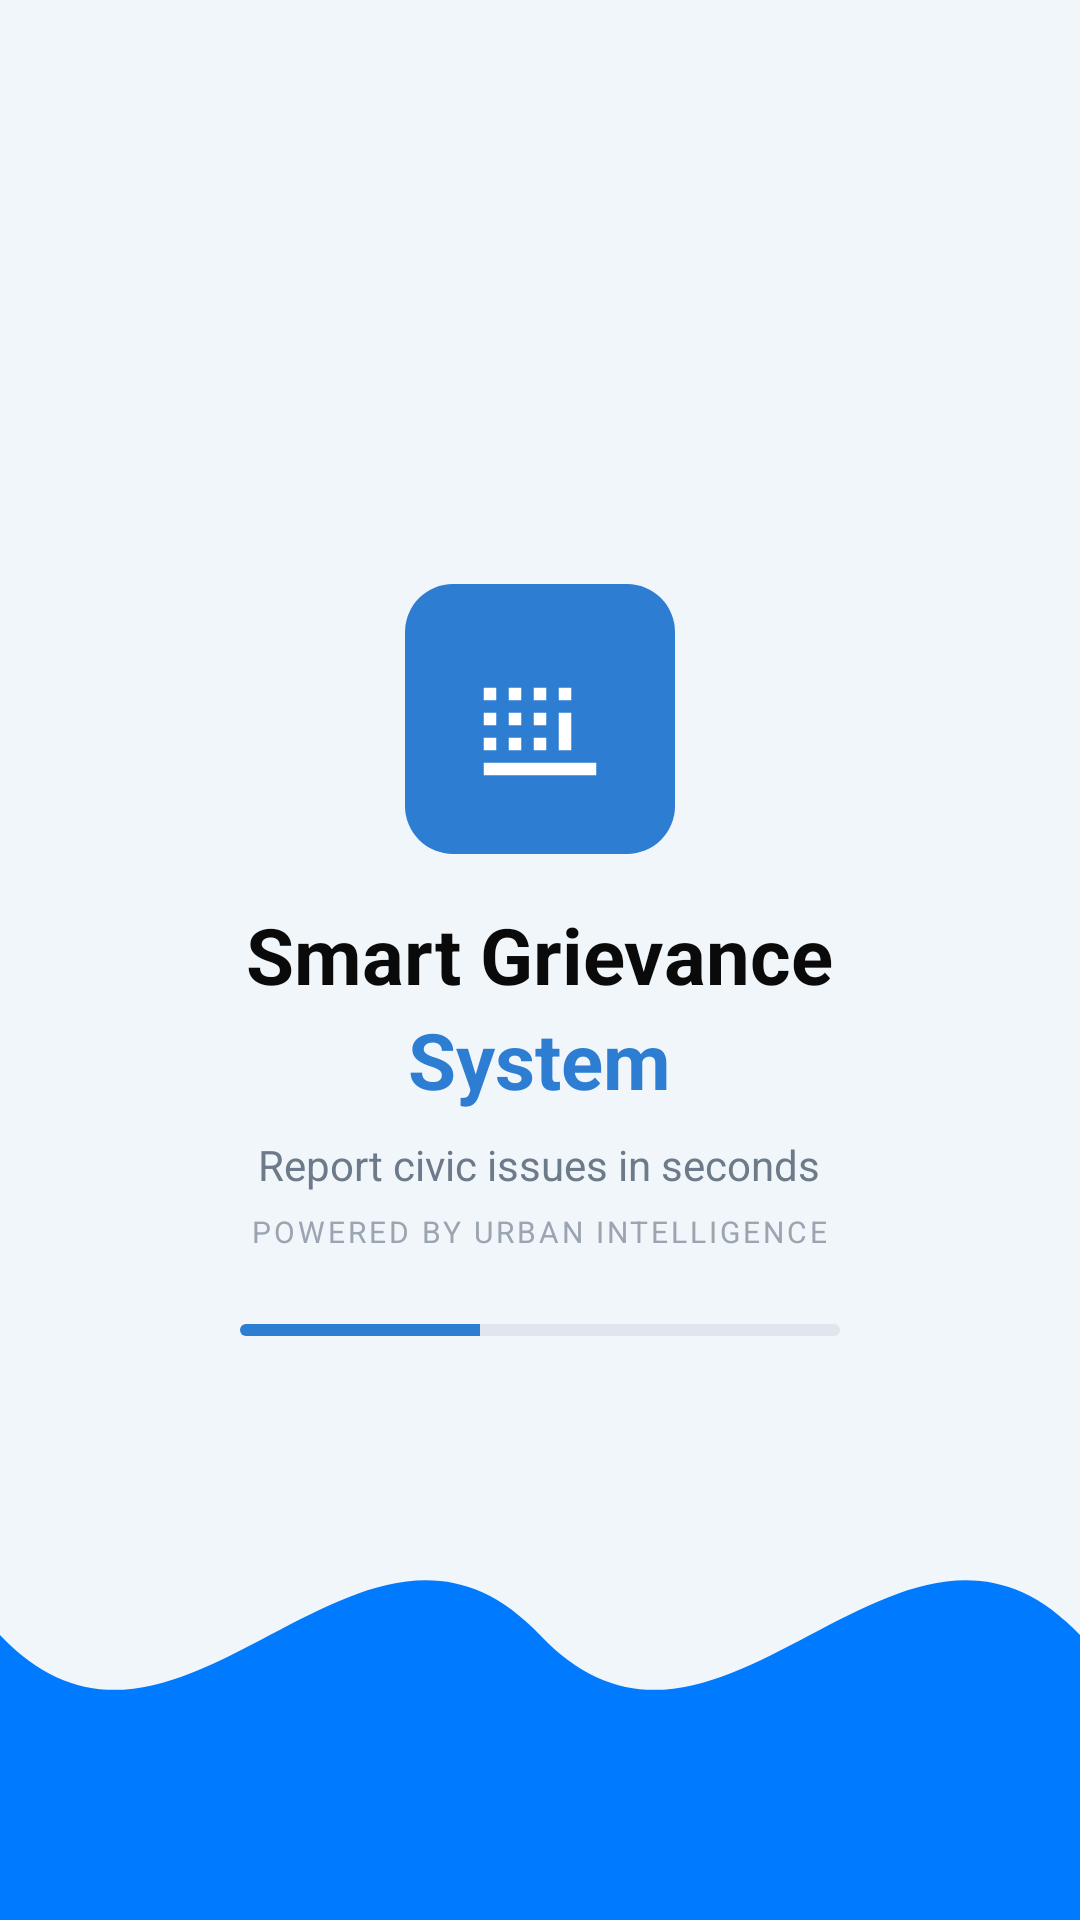

Here is an Android app screen rendered from its layout file. Give the layout XML and the strings, colors and styles it references.
<!-- AndroidManifest.xml: application theme Theme.NagarSewaHackthon -->
<!-- res/layout/activity_main.xml -->
<?xml version="1.0" encoding="utf-8"?>
<RelativeLayout xmlns:android="http://schemas.android.com/apk/res/android"
    xmlns:app="http://schemas.android.com/apk/res-auto"
    xmlns:tools="http://schemas.android.com/tools"
    android:layout_width="match_parent"
    android:layout_height="match_parent"
    android:background="#F0F6FA">

    
    <LinearLayout
        android:id="@+id/centerContent"
        android:layout_width="wrap_content"
        android:layout_height="wrap_content"
        android:layout_centerInParent="true"
        android:gravity="center"
        android:orientation="vertical"
        android:padding="24dp">

        
        <FrameLayout
            android:layout_width="90dp"
            android:layout_height="90dp"
            android:layout_marginBottom="16dp">

            <ImageView
                android:layout_width="match_parent"
                android:layout_height="match_parent"
                android:background="@drawable/bg_logo_card"
                android:padding="20dp"
                android:src="@drawable/ic_building"
                app:tint="@android:color/white" />


        </FrameLayout>

        
        <TextView
            android:id="@+id/tvTitle"
            android:layout_width="wrap_content"
            android:layout_height="wrap_content"
            android:text="Smart Grievance"
            android:textColor="#0A0A0A"
            android:textSize="26sp"
            android:textStyle="bold" />

        <TextView
            android:id="@+id/tvTitleBlue"
            android:layout_width="wrap_content"
            android:layout_height="wrap_content"
            android:text="System"
            android:textColor="#2D7DD2"
            android:textSize="26sp"
            android:textStyle="bold" />

        
        <TextView
            android:layout_width="wrap_content"
            android:layout_height="wrap_content"
            android:layout_marginTop="8dp"
            android:text="Report civic issues in seconds"
            android:textColor="#6C7A89"
            android:textSize="14sp" />

        
        <TextView
            android:layout_width="wrap_content"
            android:layout_height="wrap_content"
            android:layout_marginTop="6dp"
            android:letterSpacing="0.1"
            android:text="POWERED BY URBAN INTELLIGENCE"
            android:textAllCaps="true"
            android:textColor="#9AA5B1"
            android:textSize="10sp" />

        
        <ProgressBar
            android:id="@+id/progressBar"
            style="?android:attr/progressBarStyleHorizontal"
            android:layout_width="200dp"
            android:layout_height="4dp"
            android:layout_marginTop="24dp"
            android:indeterminate="false"
            android:max="100"
            android:progress="40"
            android:progressDrawable="@drawable/progress_splash" />

    </LinearLayout>

    
    <ImageView
        android:layout_width="match_parent"
        android:layout_height="190dp"
        android:layout_alignParentBottom="true"
        android:scaleType="fitXY"
        android:src="@drawable/bg_wave" />

</RelativeLayout>
<!-- resources referenced by this layout -->
<resources>
  <!-- drawable bg_logo_card (drawable) -->
  <shape xmlns:android="http://schemas.android.com/apk/res/android">
      <solid android:color="#2D7DD2"/>
      <corners android:radius="16dp"/>
      <padding android:left="12dp"
          android:top="12dp"
          android:right="12dp"
          android:bottom="12dp"/>
  </shape>
  <!-- drawable bg_wave (drawable) -->
  <vector xmlns:android="http://schemas.android.com/apk/res/android"
      android:width="360dp"
      android:height="120dp"
      android:viewportWidth="360"
      android:viewportHeight="120">
  
      <path
          android:fillColor="#007BFF"
          android:pathData="M0,60 C60,100 120,20 180,60 C240,100 300,20 360,60 L360,120 L0,120 Z" />
  </vector>
  <!-- drawable ic_building (drawable) -->
  <vector xmlns:android="http://schemas.android.com/apk/res/android"
      android:width="24dp"
      android:height="24dp"
      android:viewportWidth="24"
      android:viewportHeight="24"
      android:tint="#FFFFFF">
  
      <path
          android:fillColor="#FFFFFF"
          android:pathData="M3,13h2v-2H3v2m0,4h2v-2H3v2m0-8h2V7H3v2m4,8h2v-2H7v2m0-4h2v-2H7v2m0-4h2V7H7v2m4,8h2v-2h-2v2m0-4h2v-2h-2v2m0-4h2V7h-2v2m4,8h2v-6h-2v6m0-8h2V7h-2v2M3,21h18v-2H3v2z"/>
  </vector>
  <!-- drawable progress_splash (drawable) -->
  <layer-list xmlns:android="http://schemas.android.com/apk/res/android">
  
      <item android:id="@android:id/background">
          <shape>
              <solid android:color="#E0E6ED"/>
              <corners android:radius="8dp"/>
          </shape>
      </item>
  
      <item android:id="@android:id/progress">
          <clip>
              <shape>
                  <solid android:color="#2D7DD2"/>
                  <corners android:radius="8dp"/>
              </shape>
          </clip>
      </item>
  
  </layer-list>
  <style name="Theme.NagarSewaHackthon" parent="Base.Theme.NagarSewaHackthon" />
  <style name="Base.Theme.NagarSewaHackthon" parent="Theme.Material3.DayNight.NoActionBar">
          
          
      </style>
</resources>
